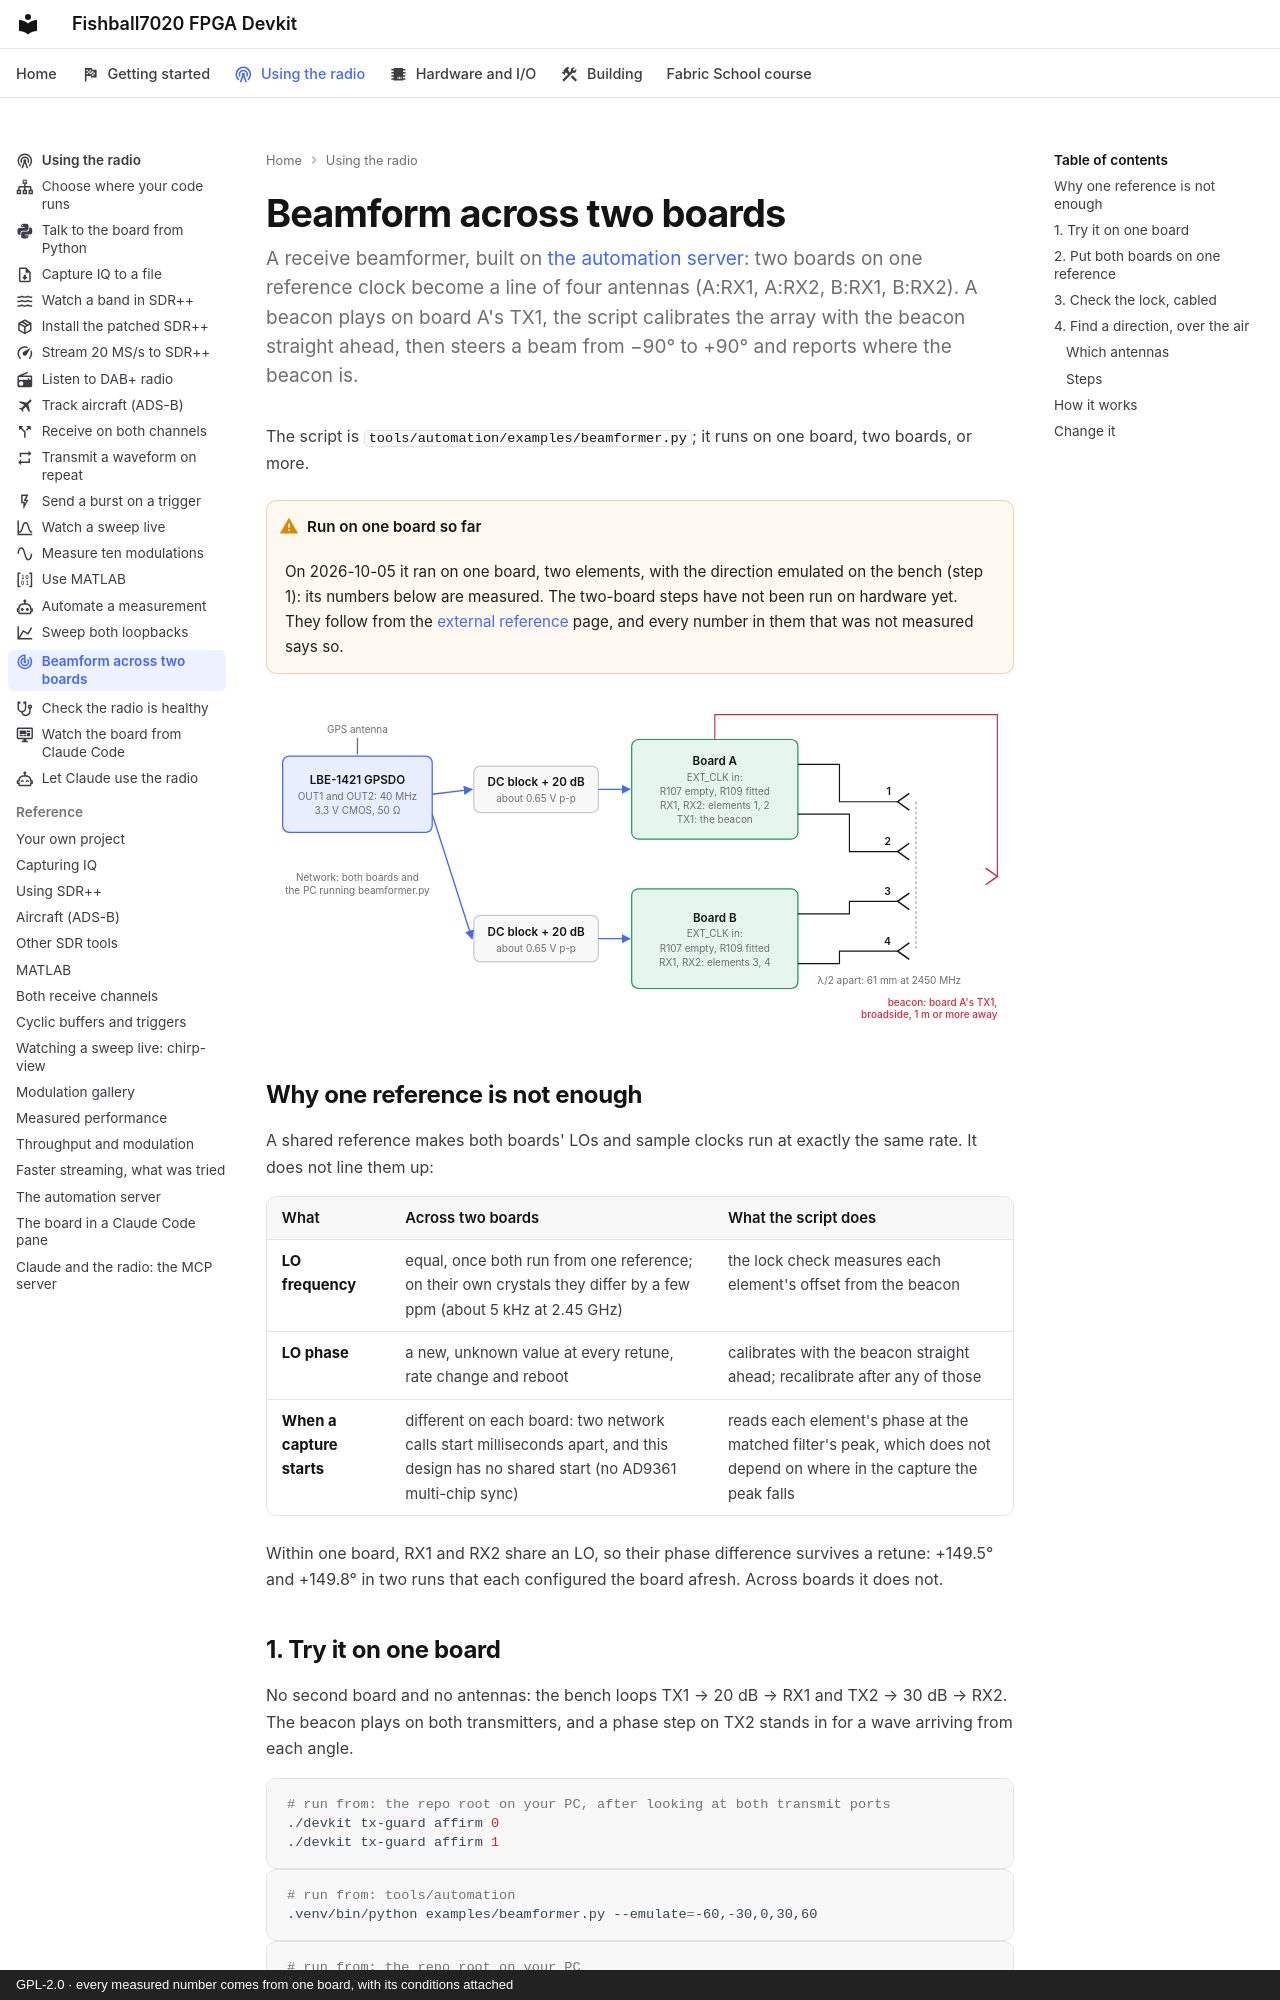

repository: matsvandamme/fishball7020-fpga-devkit · page: radio/beamform-two-boards/index.html · generator: mkdocs · copyright: GPL-2.0 · every measured number comes from one board, with its conditions attached

---
icon: material/radar
description: Two boards on one GPS-disciplined reference as a four-element receive array - calibrate, find a direction, steer a beam.
---

# Beamform across two boards

A receive beamformer, built on [the automation server](../automation.md): two
boards on one reference clock become a line of four antennas (A:RX1, A:RX2,
B:RX1, B:RX2). A beacon plays on board A's TX1, the script calibrates the
array with the beacon straight ahead, then steers a beam from −90° to +90°
and reports where the beacon is.

The script is
[`tools/automation/examples/beamformer.py`](../../tools/automation/examples/beamformer.py);
it runs on one board, two boards, or more.

!!! warning "Run on one board so far"
    On 2026-10-05 it ran on one board, two elements, with the direction
    emulated on the bench (step 1): its numbers below are measured. The two-board
    steps have not been run on hardware yet. They follow from the
    [external reference](../hw/external-reference-clock.md) page, and every
    number in them that was not measured says so.

![Set-up: an LBE-1421 GPSDO's two outputs, both at 40 MHz, each go through a DC block and about 20 dB to the EXT_CLK of one board, board A and board B, each with R107 empty and R109 fitted. Board A's RX1 and RX2 and board B's RX1 and RX2 are four antennas in a line, half a wavelength apart (61 mm at 2450 MHz). Board A's TX1 feeds a beacon antenna broadside to the line, 1 m or more away. Both boards and the PC running beamformer.py are on the network.](../img/beamformer-setup-light.svg#only-light)
![Set-up: an LBE-1421 GPSDO's two outputs, both at 40 MHz, each go through a DC block and about 20 dB to the EXT_CLK of one board, board A and board B, each with R107 empty and R109 fitted. Board A's RX1 and RX2 and board B's RX1 and RX2 are four antennas in a line, half a wavelength apart (61 mm at 2450 MHz). Board A's TX1 feeds a beacon antenna broadside to the line, 1 m or more away. Both boards and the PC running beamformer.py are on the network.](../img/beamformer-setup-dark.svg#only-dark)

## Why one reference is not enough

A shared reference makes both boards' LOs and sample clocks run at exactly the
same rate. It does not line them up:

| What | Across two boards | What the script does |
|---|---|---|
| **LO frequency** | equal, once both run from one reference; on their own crystals they differ by a few ppm (about 5 kHz at 2.45 GHz) | the lock check measures each element's offset from the beacon |
| **LO phase** | a new, unknown value at every retune, rate change and reboot | calibrates with the beacon straight ahead; recalibrate after any of those |
| **When a capture starts** | different on each board: two network calls start milliseconds apart, and this design has no shared start (no AD9361 multi-chip sync) | reads each element's phase at the matched filter's peak, which does not depend on where in the capture the peak falls |

Within one board, RX1 and RX2 share an LO, so their phase difference survives
a retune: +149.5° and +149.8° in two runs that each configured the board
afresh. Across boards it does not.
